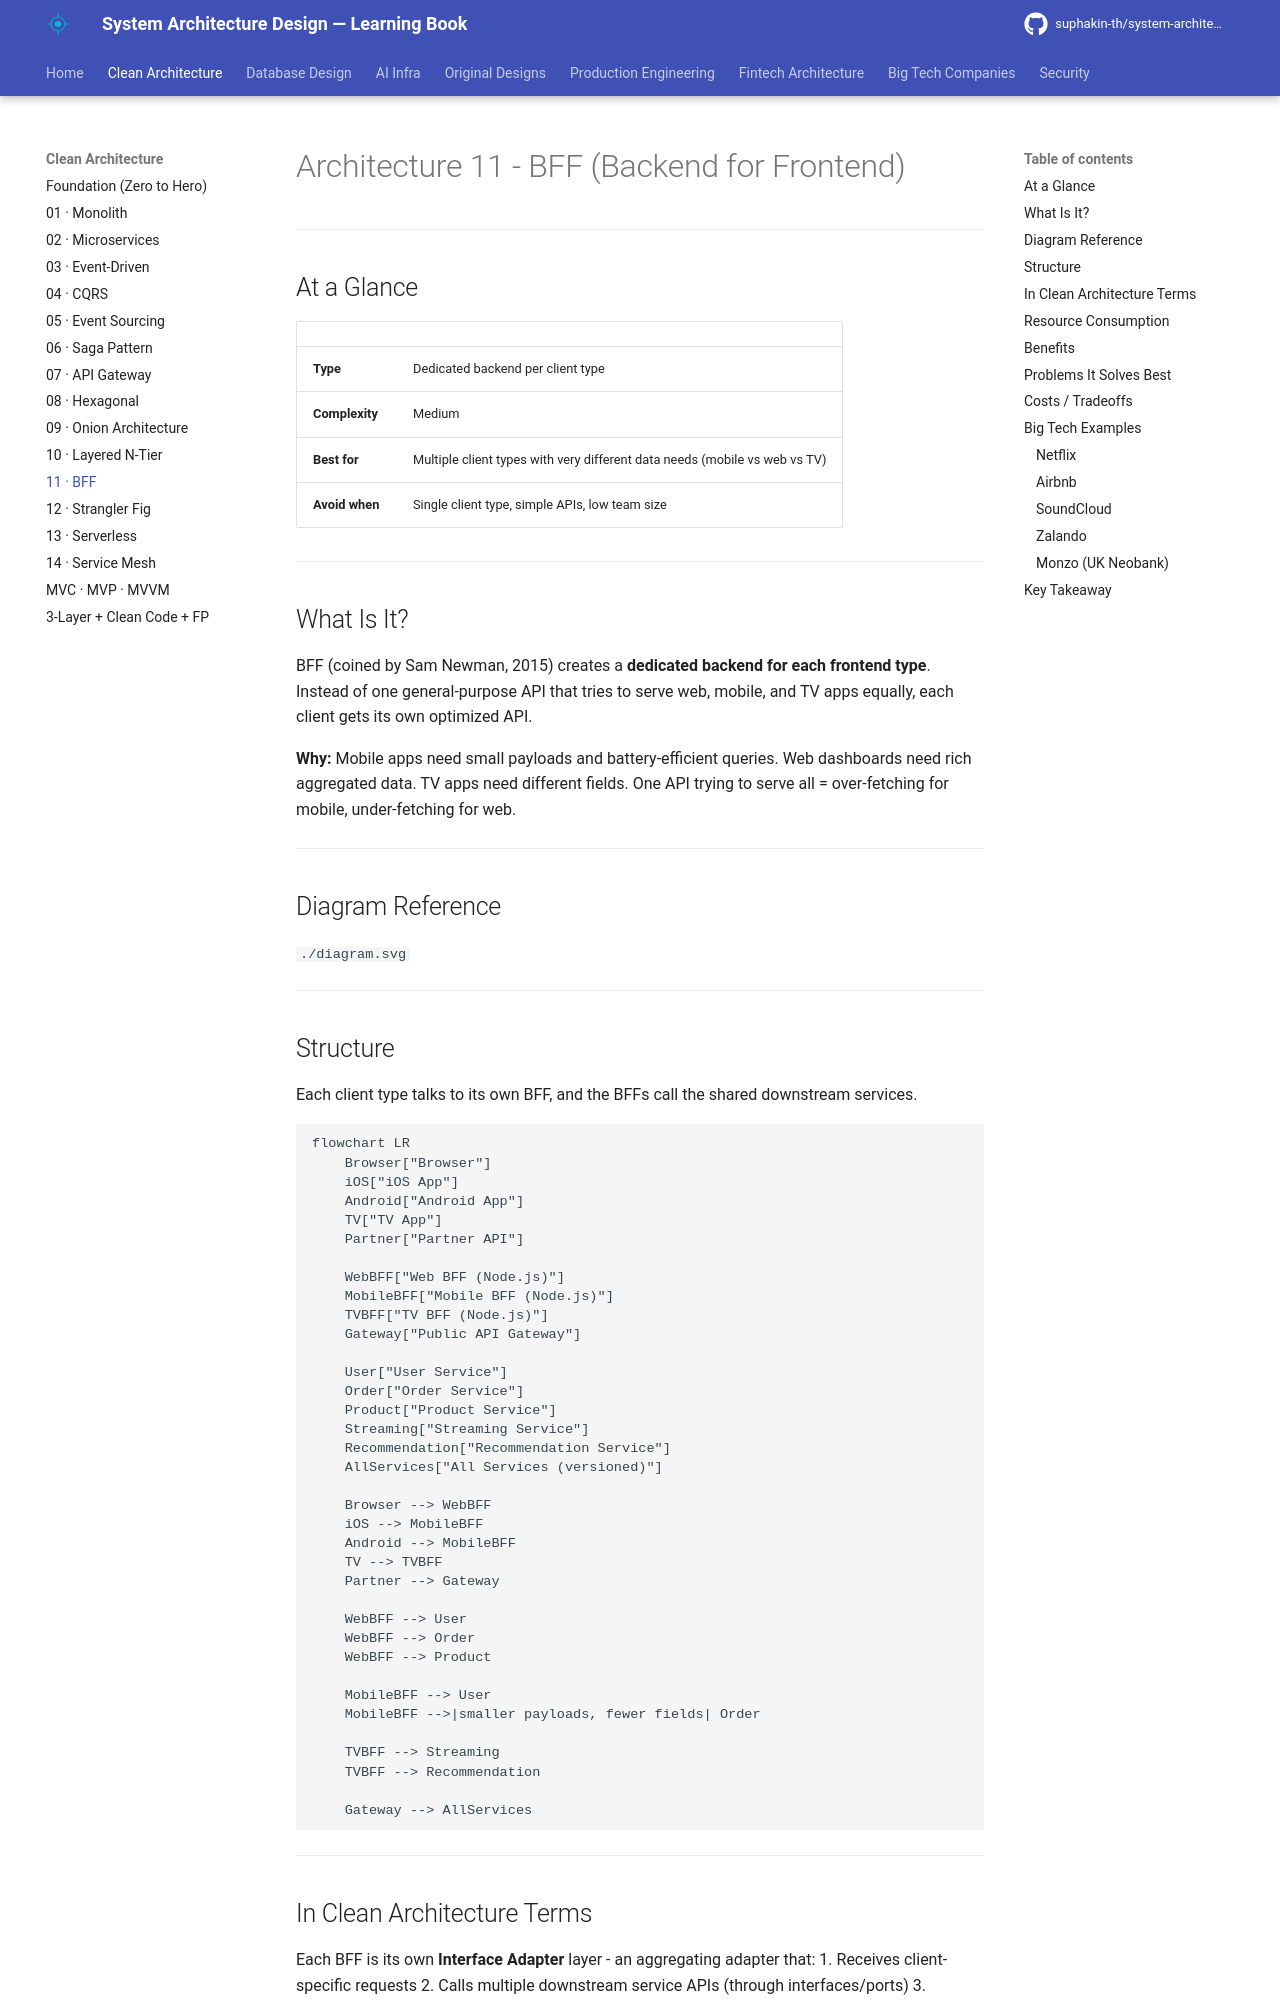

repository: suphakin-th/system-architecture-design-learning-book · page: architecture/11_bff/index.html · generator: mkdocs

# Architecture 11 - BFF (Backend for Frontend)

---

## At a Glance

| | |
|---|---|
| **Type** | Dedicated backend per client type |
| **Complexity** | Medium |
| **Best for** | Multiple client types with very different data needs (mobile vs web vs TV) |
| **Avoid when** | Single client type, simple APIs, low team size |

---

## What Is It?

BFF (coined by Sam Newman, 2015) creates a **dedicated backend for each frontend type**. Instead of one general-purpose API that tries to serve web, mobile, and TV apps equally, each client gets its own optimized API.

**Why:** Mobile apps need small payloads and battery-efficient queries. Web dashboards need rich aggregated data. TV apps need different fields. One API trying to serve all = over-fetching for mobile, under-fetching for web.

---

## Diagram Reference
`./diagram.svg`

---

## Structure

Each client type talks to its own BFF, and the BFFs call the shared downstream services.

```mermaid
flowchart LR
    Browser["Browser"]
    iOS["iOS App"]
    Android["Android App"]
    TV["TV App"]
    Partner["Partner API"]

    WebBFF["Web BFF (Node.js)"]
    MobileBFF["Mobile BFF (Node.js)"]
    TVBFF["TV BFF (Node.js)"]
    Gateway["Public API Gateway"]

    User["User Service"]
    Order["Order Service"]
    Product["Product Service"]
    Streaming["Streaming Service"]
    Recommendation["Recommendation Service"]
    AllServices["All Services (versioned)"]

    Browser --> WebBFF
    iOS --> MobileBFF
    Android --> MobileBFF
    TV --> TVBFF
    Partner --> Gateway

    WebBFF --> User
    WebBFF --> Order
    WebBFF --> Product

    MobileBFF --> User
    MobileBFF -->|smaller payloads, fewer fields| Order

    TVBFF --> Streaming
    TVBFF --> Recommendation

    Gateway --> AllServices
```

---
